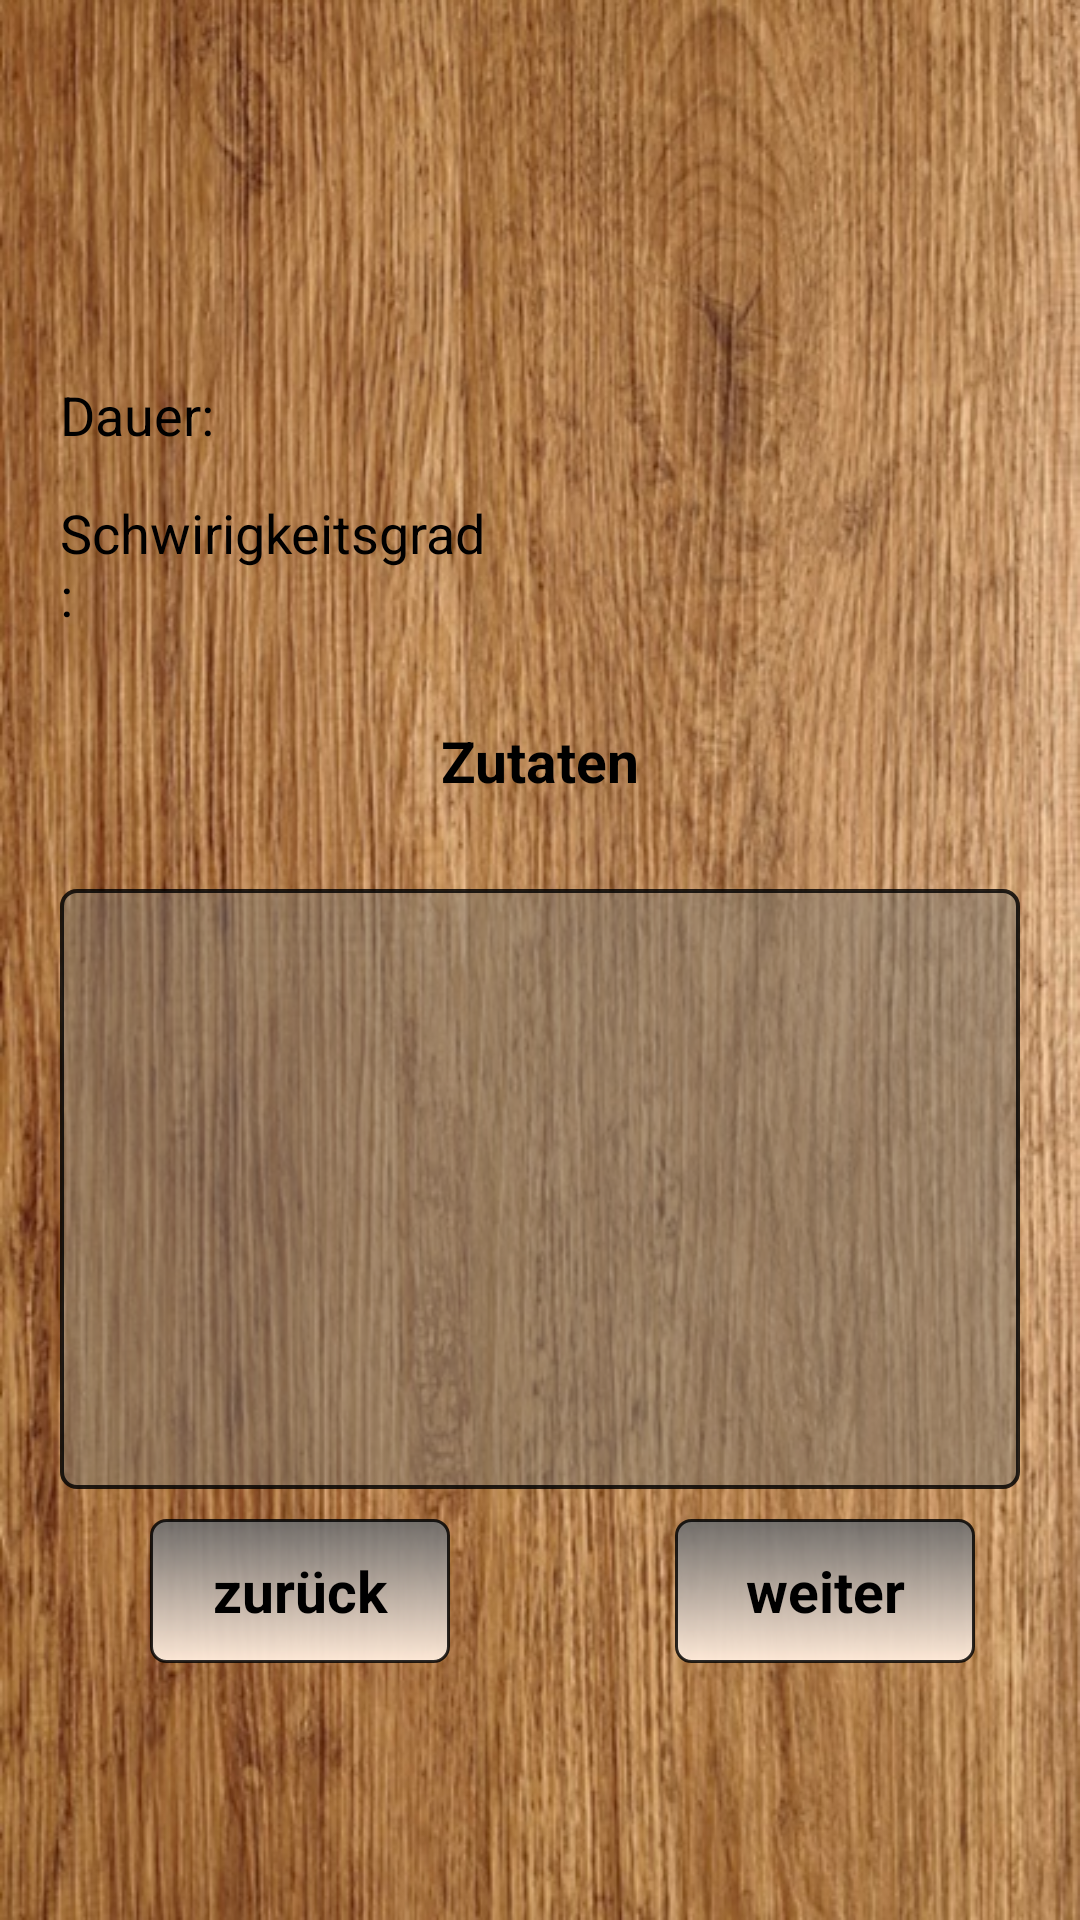

Produce the Android XML layout that renders to this screen, including the resource entries it uses.
<!-- AndroidManifest.xml: application theme AppTheme -->
<!-- res/layout/rezept_anzeigen.xml -->
<?xml version="1.0" encoding="utf-8"?>
<LinearLayout xmlns:android="http://schemas.android.com/apk/res/android"
    android:layout_width="match_parent"
    android:layout_height="match_parent"
    android:orientation="vertical"
    android:background="@drawable/bild"
    >


    <TextView
        android:id="@+id/zeige_rezept_titel"
        style="@style/ueberschriften_norm"
        />



    <LinearLayout
        android:layout_width="match_parent"
        android:layout_height="wrap_content"
        android:layout_marginLeft="20dp"
        android:layout_marginRight="20dp"
        android:layout_marginTop="30dp"
        android:orientation="horizontal"

        >


        <TextView
            android:layout_width="145dp"
            android:layout_height="wrap_content"
            android:text="Dauer:"
            android:textSize="18dp"
            android:textColor="@android:color/black"

            />

        <TextView
            android:id="@+id/zeige_rezept_dauer"
            android:layout_width="match_parent"
            android:layout_height="wrap_content"
            android:textSize="18dp"
            android:text=""
            android:textColor="@android:color/black"
            />




    </LinearLayout>



    <LinearLayout
        android:layout_width="match_parent"
        android:layout_height="wrap_content"
        android:layout_marginLeft="20dp"
        android:layout_marginRight="20dp"
        android:layout_marginTop="15dp"
        android:orientation="horizontal"

        >

        <TextView
            android:layout_width="145dp"
            android:layout_height="wrap_content"
            android:text="Schwirigkeitsgrad:"
            android:textSize="18dp"
            android:textColor="@android:color/black"
            />

        <TextView
            android:id="@+id/zeige_rezept_sgrad"
            android:layout_width="match_parent"
            android:layout_height="wrap_content"
            android:text=""
            android:textSize="18dp"
            android:textColor="@android:color/black"
            />




    </LinearLayout>

    <LinearLayout
        android:layout_width="match_parent"
        android:layout_height="wrap_content"
        android:layout_marginLeft="20dp"
        android:layout_marginRight="20dp"
        android:layout_marginTop="30dp"
        android:orientation="horizontal"

        >
    <TextView

        android:layout_width="match_parent"
        android:layout_height="wrap_content"
        android:text="Zutaten"
        android:textSize="19dp"
        android:textColor="@android:color/black"
        android:gravity="center"
        android:textStyle="bold"
        />

    </LinearLayout>

    <LinearLayout
        android:layout_width="match_parent"
        android:layout_height="200dp"
        android:layout_marginLeft="20dp"
        android:layout_marginRight="20dp"
        android:layout_marginTop="30dp"
        android:orientation="horizontal"
        android:background="@drawable/schrifthintergrund_style"
        >

        <TextView
            android:id="@+id/zeige_rezept_zutaten"
            android:layout_width="match_parent"
            android:layout_height="match_parent"
            android:gravity="center"
            android:text=""
            android:textColor="@android:color/black"
            android:textSize="18dp" />

    </LinearLayout>

    <LinearLayout
        android:layout_width="match_parent"
        android:layout_height="wrap_content"
        android:layout_marginLeft="20dp"
        android:layout_marginRight="20dp"
        android:layout_marginTop="10dp"
        android:orientation="horizontal"

        >


        <Button
            android:id="@+id/zurueck"
            style="@style/ButtonStyle"
            android:layout_width="100dp"
            android:layout_height="wrap_content"
            android:text="@string/zurueck"
            android:layout_marginLeft="30dp"
            android:layout_gravity="left"
            />


        <Button
            android:id="@+id/zeige_rezept_weiter"
            style="@style/ButtonStyle"
            android:layout_width="100dp"
            android:layout_height="wrap_content"
            android:layout_marginLeft="70dp"
            android:text="weiter" />



    </LinearLayout>

    </LinearLayout>
<!-- resources referenced by this layout -->
<resources>
  <!-- drawable bild: jpg bitmap (drawable, 140728 bytes) -->
  <!-- drawable schrifthintergrund_style (drawable) -->
  <?xml version="1.0" encoding="utf-8"?>
  <layer-list xmlns:android="http://schemas.android.com/apk/res/android">
  
  
  
      <item>
      <shape
          android:shape="rectangle">
          <stroke android:width="1.2dp" android:color="#d0000000"/>
          <corners android:radius="5dp" />
          <solid android:color="#817e786e"/>
      </shape>
  </item >
  
  </layer-list>
  <string name="zurueck">zurück</string>
  <style name="ButtonStyle" parent="@android:style/Widget.Button">
          <item name="android:layout_width">fill_parent</item>
          <item name="android:textSize">19sp</item>
          <item name="android:padding">9dp</item>
          <item name="android:textStyle">bold</item>
          <item name="android:gravity">center</item>
          <item name="android:background">@drawable/button2</item>
          <item name="android:layout_gravity">center</item>
          <item name="android:layout_marginRight">5dp</item>
          <item name="android:layout_marginLeft">5dp</item>
  
  
      </style>
  <style name="ueberschriften_norm">
          <item name="android:layout_width">match_parent</item>
          <item name="android:layout_height">wrap_content</item>
          <item name="android:layout_marginTop">40dp</item>
          <item name="android:layout_marginLeft">8dp</item>
          <item name="android:layout_marginRight">8dp</item>
          <item name="android:textAlignment">center</item>
          <item name="android:textColor">@android:color/black</item>
          <item name="android:textSize">27sp</item>
          <item name="android:textStyle">bold</item>
          <item name="android:layout_marginBottom">20dp</item>
  
      </style>
  <style name="AppTheme" parent="Theme.AppCompat.NoActionBar">
          
          <item name="colorPrimary">@color/colorPrimary</item>
          <item name="colorPrimaryDark">@color/colorPrimaryDark</item>
          <item name="colorAccent">@color/colorAccent</item>
  
  
      </style>
  <!-- drawable button2 (drawable) -->
  <?xml version="1.0" encoding="utf-8"?>
  <shape xmlns:android="http://schemas.android.com/apk/res/android"
  android:shape="rectangle">
  <gradient android:startColor="#ea6c6c6c"
      android:endColor="#f7ffebda"
      android:angle="270" />
  <stroke android:width="1dp" android:color="#d0000000"/>
  <corners android:radius="5dp" />
  
  </shape>
  <color name="colorPrimary">#3f51b5</color>
  <color name="colorPrimaryDark">#303F9F</color>
  <color name="colorAccent">#000</color>
</resources>
